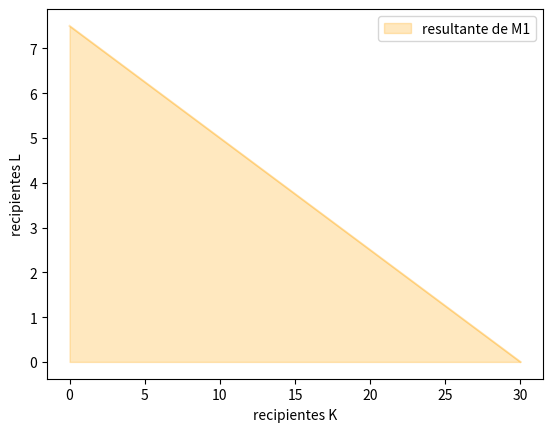
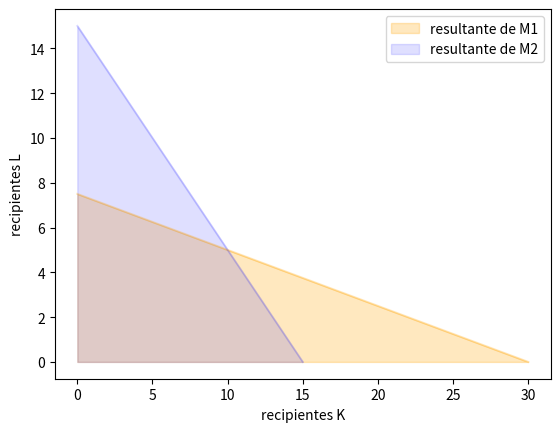
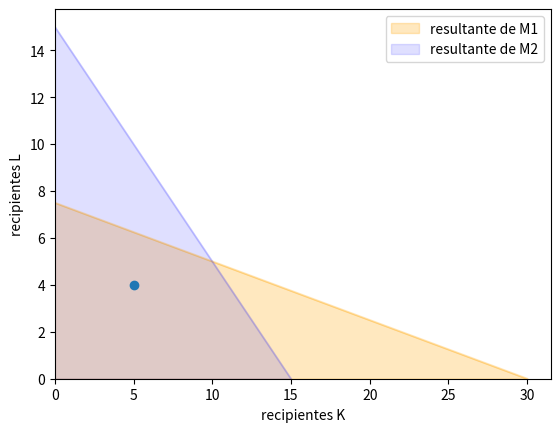
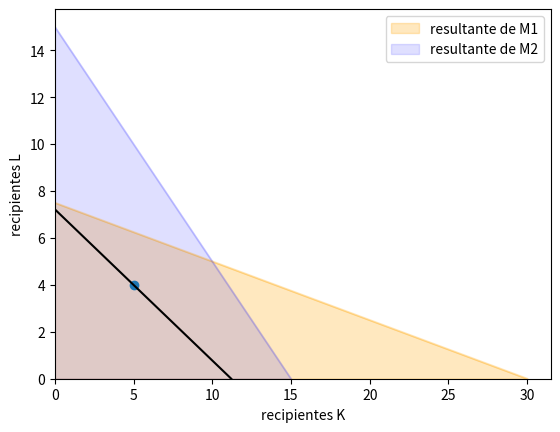
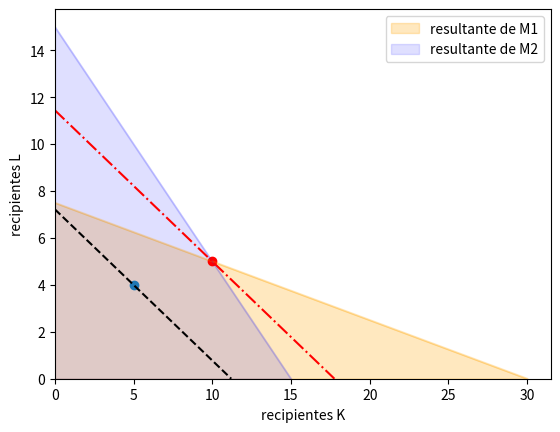

These figures' Python source, in order:
import matplotlib.pyplot as plt
%matplotlib inline

plt.figure()
    
# Restricción para M1
plt.plot([0, 60.0/2.0], [60.0/8.0, 0], color='orange', alpha=0.25)
plt.fill_between([0, 60.0/2.0], [60.0/8.0, 0], color='orange', alpha=0.25, label='resultante de M1')

plt.xlabel('recipientes K')
plt.ylabel('recipientes L')
plt.legend()
plt.show()

plt.figure()
    
# Restricción para M1
plt.plot([0, 60.0/2.0], [60.0/8.0, 0], color='orange', alpha=0.25)
plt.fill_between([0, 60.0/2.0], [60.0/8.0, 0], color='orange', alpha=0.25, label='resultante de M1')

# Restricción para M2
plt.plot([0, 60.0/4.0], [60.0/4.0, 0], color='blue', alpha=0.125)
plt.fill_between([0, 60.0/4.0], [60.0/4.0, 0], color='blue', alpha=0.125, label='resultante de M2')

plt.xlabel('recipientes K')
plt.ylabel('recipientes L')
plt.legend()
plt.show()

plt.figure()
    
# Restricción para M1
plt.plot([0, 60.0/2.0], [60.0/8.0, 0], color='orange', alpha=0.25)
plt.fill_between([0, 60.0/2.0], [60.0/8.0, 0], color='orange', alpha=0.25, label='resultante de M1')

# Restricción para M2
plt.plot([0, 60.0/4.0], [60.0/4.0, 0], color='blue', alpha=0.125)
plt.fill_between([0, 60.0/4.0], [60.0/4.0, 0], color='blue', alpha=0.125, label='resultante de M2')

plt.xlabel('recipientes K')
plt.ylabel('recipientes L')

plt.scatter([5], [4])  # punto factible

plt.xlim(0)
plt.ylim(0)

plt.legend()
plt.show()

plt.figure()
    
# Restricción para M1
plt.plot([0, 60.0/2.0], [60.0/8.0, 0], color='orange', alpha=0.25)
plt.fill_between([0, 60.0/2.0], [60.0/8.0, 0], color='orange', alpha=0.25, label='resultante de M1')

# Restricción para M2
plt.plot([0, 60.0/4.0], [60.0/4.0, 0], color='blue', alpha=0.125)
plt.fill_between([0, 60.0/4.0], [60.0/4.0, 0], color='blue', alpha=0.125, label='resultante de M2')

plt.xlabel('recipientes K')
plt.ylabel('recipientes L')

plt.scatter([5], [4])  # punto factible
plt.plot([0, 325.0/29], [325.0/45, 0], color='black')

plt.xlim(0)
plt.ylim(0)

plt.legend()
plt.show()

plt.figure()
    
# Restricción para M1
plt.plot([0, 60.0/2.0], [60.0/8.0, 0], color='orange', alpha=0.25)
plt.fill_between([0, 60.0/2.0], [60.0/8.0, 0], color='orange', alpha=0.25, label='resultante de M1')

# Restricción para M2
plt.plot([0, 60.0/4.0], [60.0/4.0, 0], color='blue', alpha=0.125)
plt.fill_between([0, 60.0/4.0], [60.0/4.0, 0], color='blue', alpha=0.125, label='resultante de M2')

plt.xlabel('recipientes K')
plt.ylabel('recipientes L')

plt.scatter([5], [4])  # punto factible
plt.plot([0, 325.0/29], [325.0/45, 0], color='black', linestyle='--')

plt.scatter([10], [5], color='red')  # punto factible
plt.plot([0, 515.0/29], [515.0/45, 0], color='red', linestyle='-.')


plt.xlim(0)
plt.ylim(0)

plt.legend()
plt.show()



